Labelled photos from "spiral_processed", an image-classification folder in mahimairaja/NUS_007. The possible labels are: healthy, parkinson.

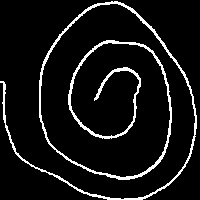
Label: healthy

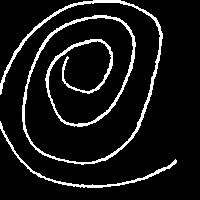
Label: healthy

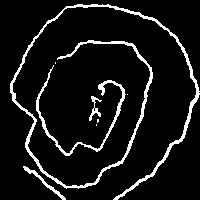
Label: parkinson

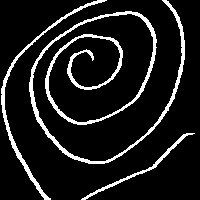
Label: healthy

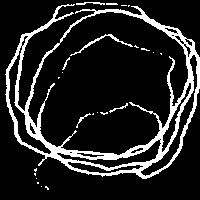
Label: parkinson

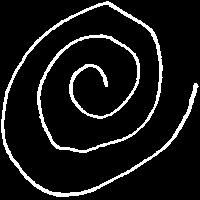
Label: healthy
